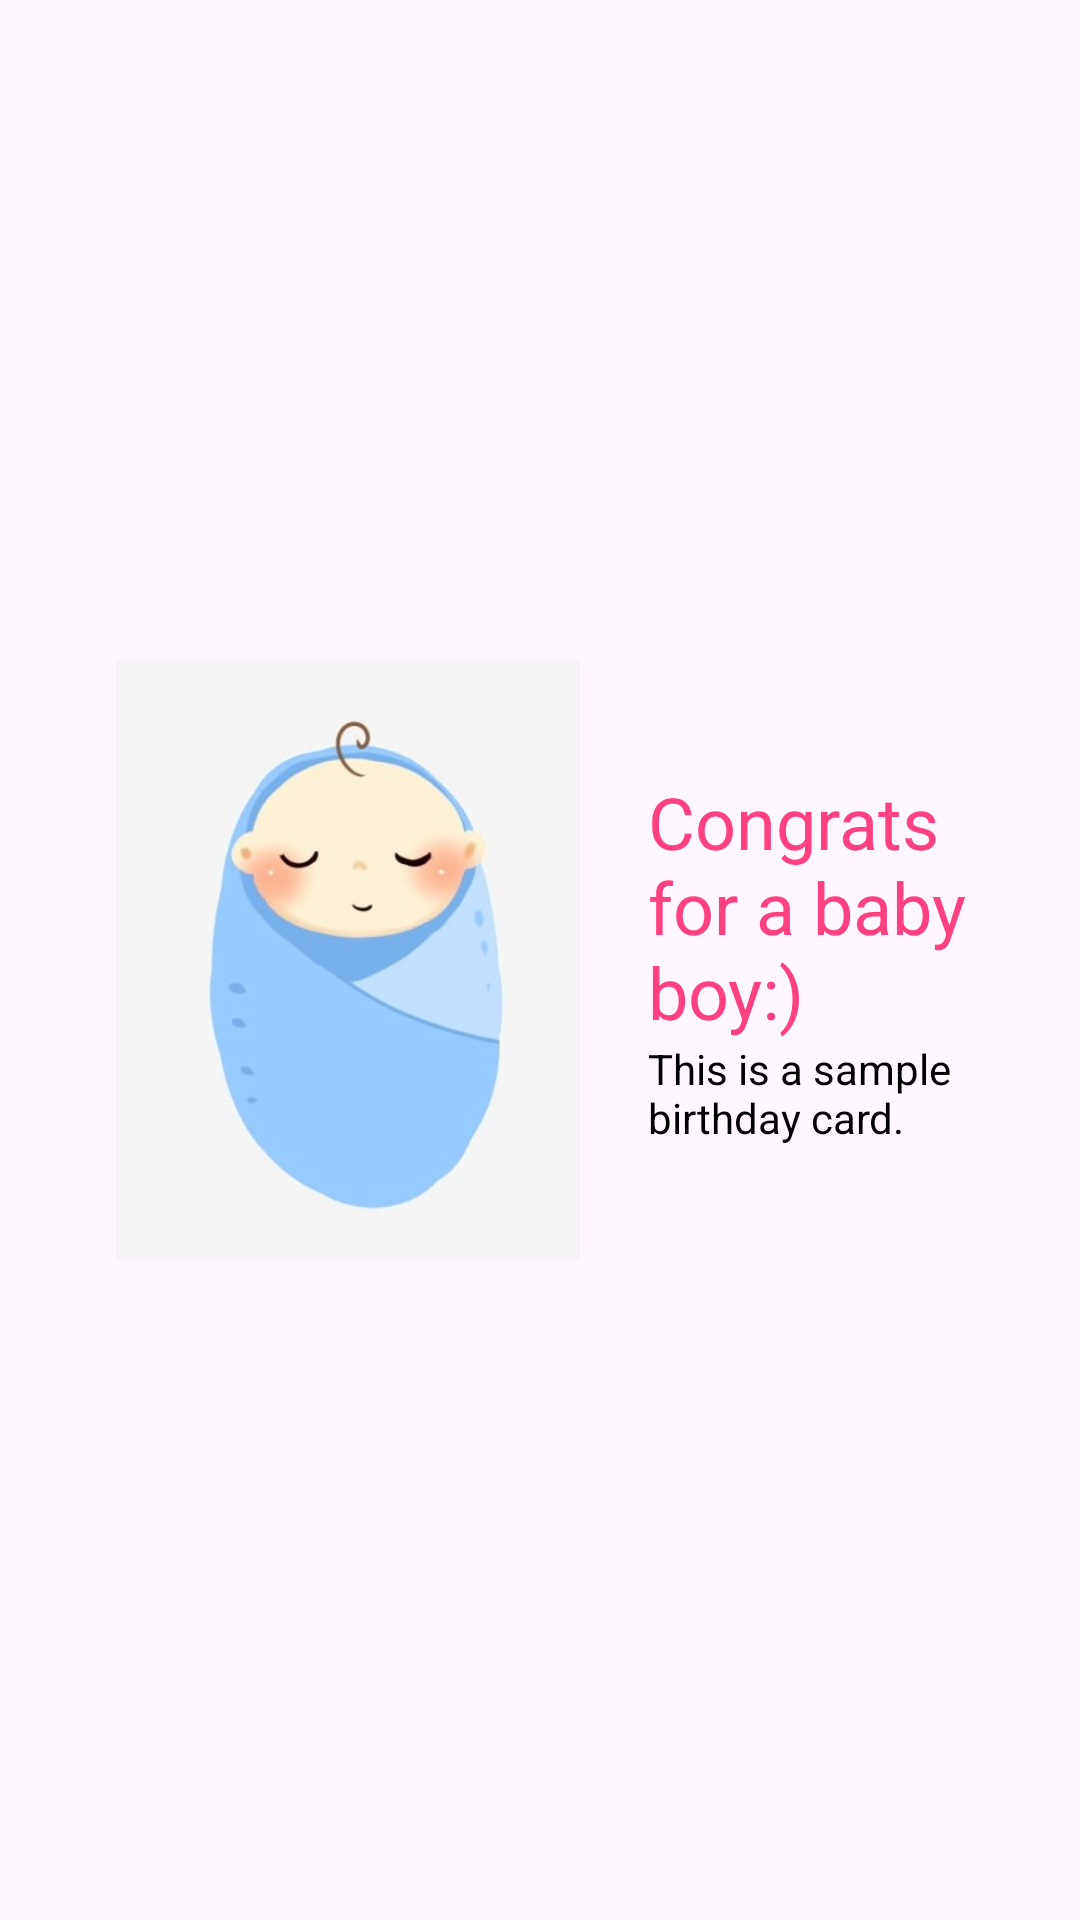

Here is an Android app screen rendered from its layout file. Give the layout XML and the strings, colors and styles it references.
<!-- AndroidManifest.xml: application theme Theme.SellingCustomCardApplication -->
<!-- res/layout/activity_samaple_card_boy.xml -->
<LinearLayout xmlns:android="http://schemas.android.com/apk/res/android"
    android:layout_width="match_parent"
    android:layout_height="match_parent"
    android:orientation="horizontal"
    android:padding="16dp"
    android:gravity="center">

    
    <ImageView
        android:id="@+id/imageViewSampleCard"
        android:layout_width="200dp"
        android:layout_height="200dp"
        android:scaleType="fitCenter"
        android:src="@drawable/baby" />

    
    <LinearLayout
        android:layout_width="match_parent"
        android:layout_height="wrap_content"
        android:orientation="vertical">

        
        <LinearLayout

            android:layout_width="wrap_content"
            android:layout_height="wrap_content"
            android:orientation="vertical">

            
            <TextView
                android:id="@+id/textViewOccasionTitle"
                android:layout_width="wrap_content"
                android:layout_height="wrap_content"
                android:text="@string/babyboy"
                android:textSize="24sp"
                android:textColor="@color/pink" />

            
            <TextView
                android:id="@+id/textViewCardDescription"
                android:layout_width="wrap_content"
                android:layout_height="wrap_content"
                android:text="@string/cardtext"
                android:textColor="@android:color/black" />

        </LinearLayout>

    </LinearLayout>

</LinearLayout>
<!-- resources referenced by this layout -->
<resources>
  <color name="pink">#FF4081</color>
  <!-- drawable baby: png bitmap (drawable, 119721 bytes) -->
  <string name="babyboy">Congrats for a baby boy:)</string>
  <string name="cardtext">This is a sample birthday card.</string>
  <style name="Theme.SellingCustomCardApplication" parent="Base.Theme.SellingCustomCardApplication" />
  <style name="Base.Theme.SellingCustomCardApplication" parent="Theme.Material3.DayNight.NoActionBar">
          
          
      </style>
</resources>
